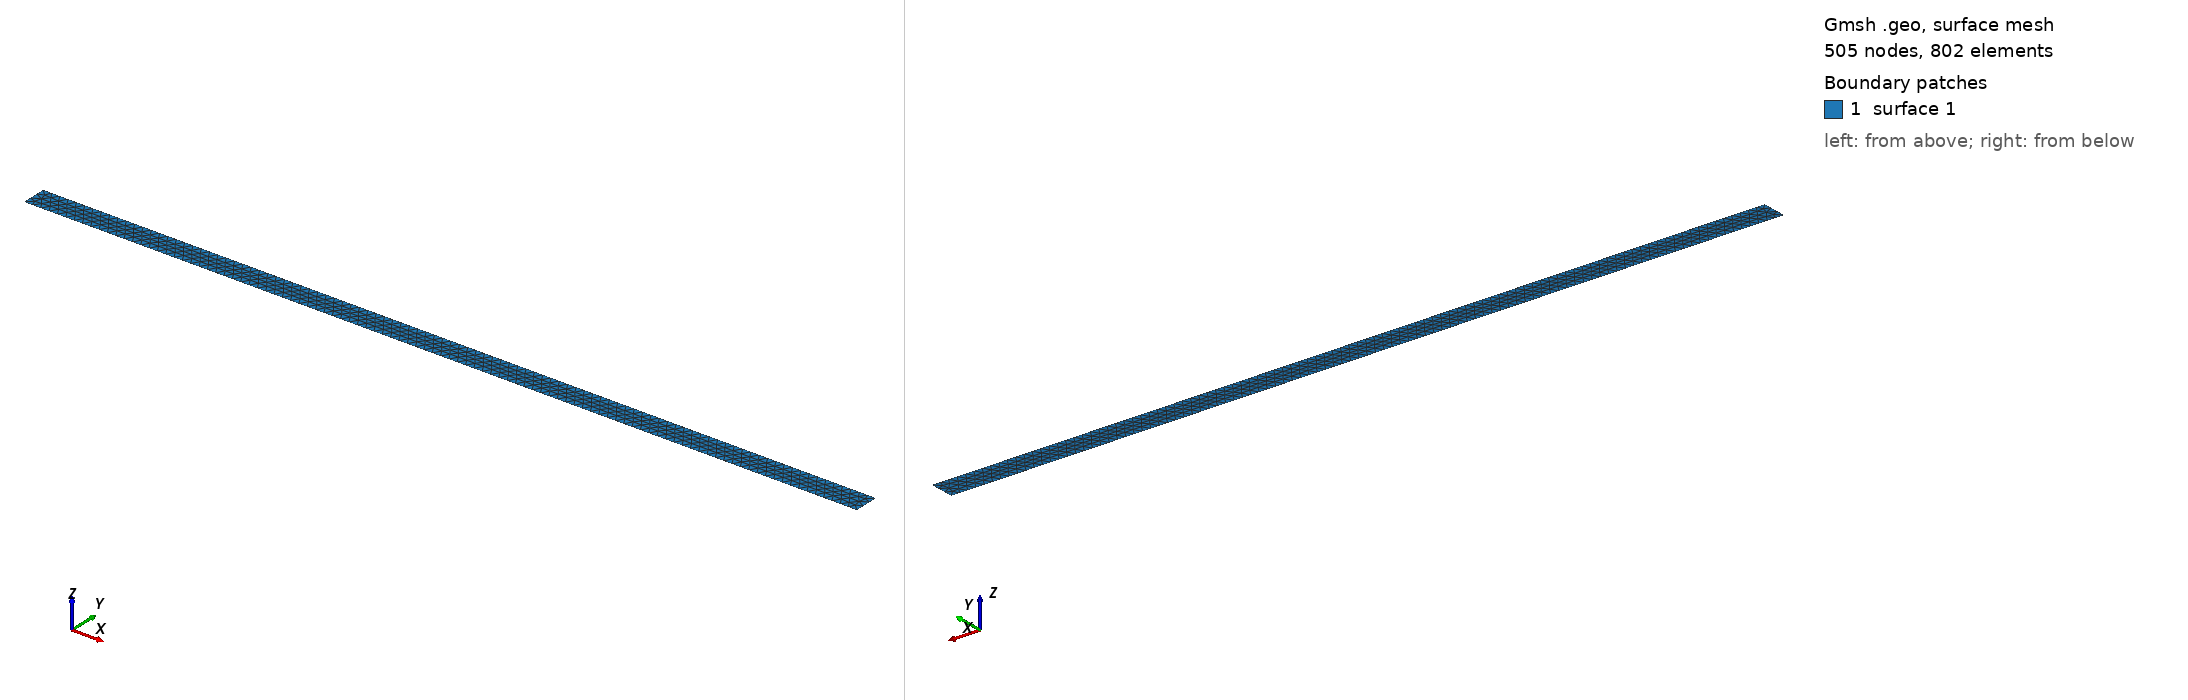

Gmsh geometry script, surface-meshed: 505 nodes, 802 surface elements. Boundary patches (legend numbers): 1 surface 1. Left view from above one corner, right view from below the opposite corner. The script declares no physical surfaces, so the legend lists its geometric surfaces. The drawing asked Gmsh for element sizes between 1% and 20% of the model's largest extent; the script's own settings can give other sizes.

=== lineThick.geo (drawn) ===
lc = 0.004;
//+
Point(1) = {0.0, 0.0, 0, lc};
//+
Point(2) = {1, 0, 0, lc};
//+
Point(3) = {1, 0.03, 0, lc};
Point(4) = {0, 0.03, 0, lc};
//+
Line(1) = {1, 2};
//+
Line(2) = {2, 3};
//+
Line(3) = {3, 4};
//+
Line(4) = {4, 1};
//+
Curve Loop(1) = {1, 2, 3, 4};
//+
Plane Surface(1) = {1};
//+
Physical Curve("walls") = {1, 3};
//+
Physical Curve("inout") = {4, 2};
